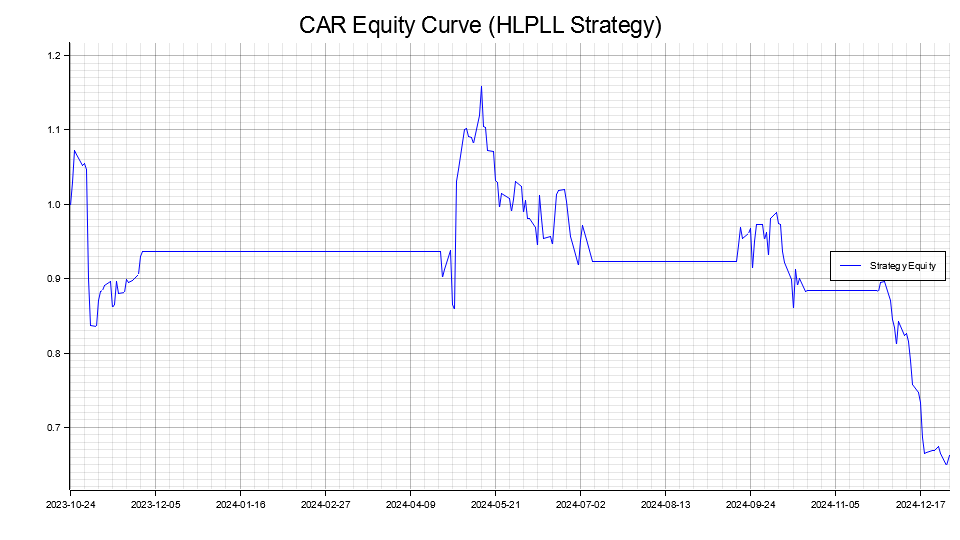

The data file committed next to this chart (first rows):
date_epoch, equity
19654, 0.999
19655, 1.029
19656, 1.072
19657, 1.067
19660, 1.052
19661, 1.054
19662, 1.047
19663, 0.9
19664, 0.8372
19667, 0.8355
19668, 0.8706
19669, 0.8828
19670, 0.8845
19671, 0.8904
19674, 0.8956
19675, 0.8608
19676, 0.8659
19677, 0.8962
19678, 0.8803
19681, 0.8811
19682, 0.8992
19683, 0.8944
19685, 0.897
19688, 0.9058
19689, 0.9301
19690, 0.937
19691, 0.937
19692, 0.937
19695, 0.937
19696, 0.937
19697, 0.937
19698, 0.937
19699, 0.937
19702, 0.937
19703, 0.937
19704, 0.937
19705, 0.937
19706, 0.937
19709, 0.937
19710, 0.937
19711, 0.937
19712, 0.937
19713, 0.937
19717, 0.937
19718, 0.937
19719, 0.937
19720, 0.937
19724, 0.937
19725, 0.937
19726, 0.937
19727, 0.937
19730, 0.937
19731, 0.937
19732, 0.937
19733, 0.937
19734, 0.937
19738, 0.937
19739, 0.937
19740, 0.937
19741, 0.937
... 239 more rows
